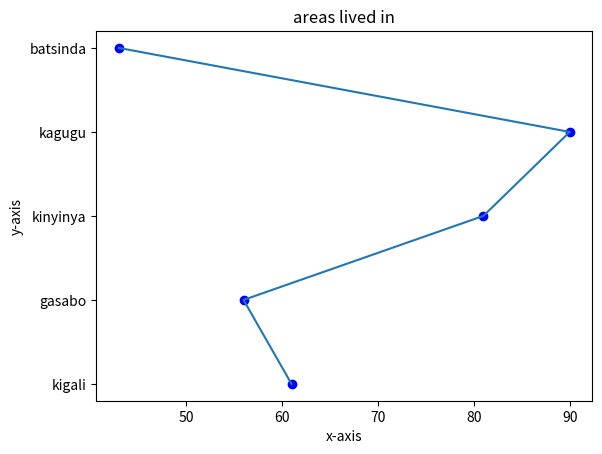

Write Python code to recreate this figure.
import matplotlib.pyplot as plt
import random as ran
# import statistics
# import scipy from stats
# import numpy as np

# data=[1,2,3,4,5,6,7,8]
# mean_value=statistics.mean(data)
# print(mean_value)
# #mode value
# mode_value=stats.mode(data)[0],[0]
# print(mode_value)
# #standard deviation

# # import numpy as np
# # import statistics
# # age=[18,19,18,20,47,40,10]
# # mean_value=statistics.mean(age)
# # print(mean_value)
# # #standard deviation
# # std_dev=np.std(age)
# # print(std_dev)
# # #z-score
# # for i in (0 , age):
# #   print(i)
     
# # # z_score=(age-mean_value)/std_dev
# # # print(z_score)
x=[61,56,81,90,43]
y=['kigali','gasabo','kinyinya','kagugu','batsinda']
plt.plot(x,y)
plt.title('areas lived in')
plt.xlabel('x-axis')
plt.ylabel('y-axis')
plt.scatter(x,y,color='blue')
plt.show()
